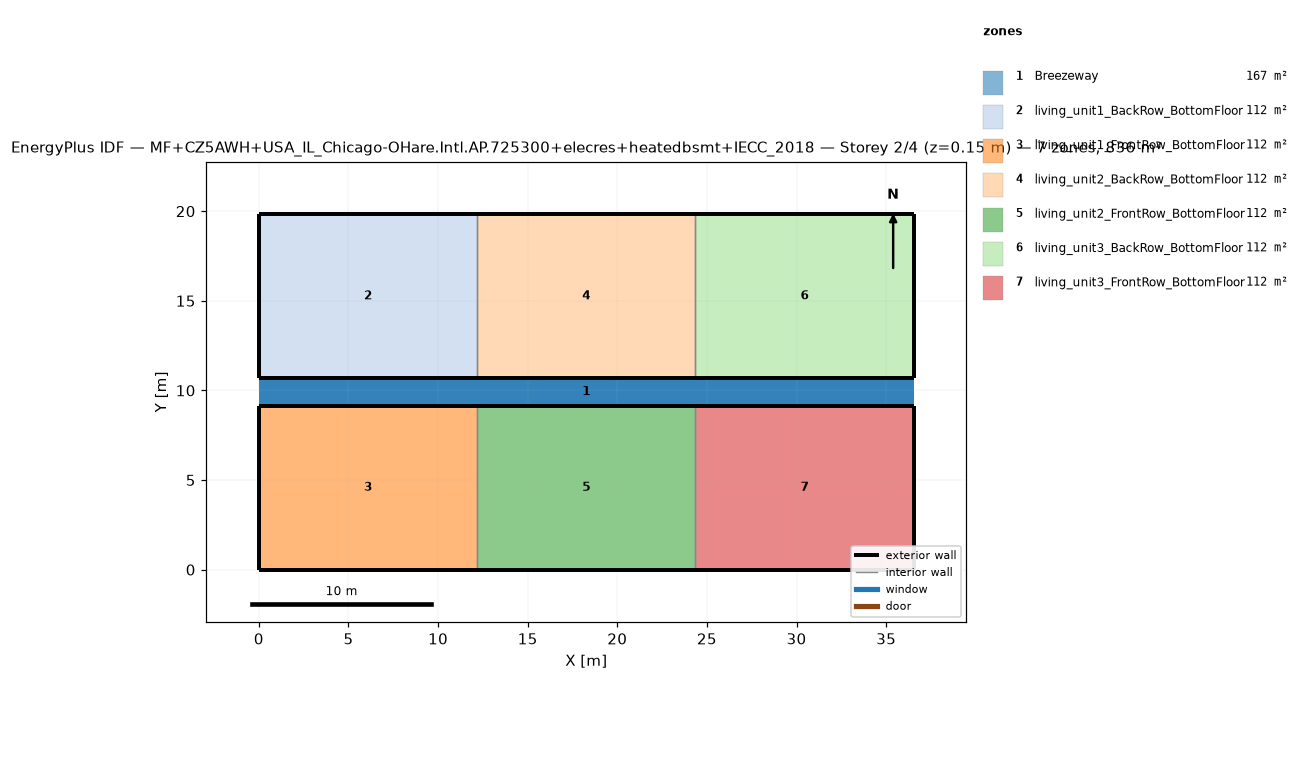
=== STOREY PLAN SPEC (per zone: floor XY polygon, exterior-wall plan segments, windows/doors) ===
zone 1: Breezeway  (167.0 m²)
  floor: (36.54, 9.16) (0.00, 9.16) (0.00, 10.68) (36.54, 10.68)
  floor: (36.54, 9.16) (0.00, 9.16) (0.00, 10.68) (36.54, 10.68)
  floor: (36.54, 9.16) (0.00, 9.16) (0.00, 10.68) (36.54, 10.68)
zone 2: living_unit1_BackRow_BottomFloor  (111.5 m²)
  floor: (12.18, 10.68) (0.00, 10.68) (0.00, 19.84) (12.18, 19.84)
  exterior wall: (0.00, 10.68) – (12.18, 10.68)  [12.2 m]
  exterior wall: (12.18, 19.84) – (0.00, 19.84)  [12.2 m]
  exterior wall: (0.00, 19.84) – (0.00, 10.68)  [9.2 m]
  interior walls: 1
zone 3: living_unit1_FrontRow_BottomFloor  (111.5 m²)
  floor: (12.18, 0.00) (0.00, 0.00) (0.00, 9.16) (12.18, 9.16)
  exterior wall: (0.00, 0.00) – (12.18, 0.00)  [12.2 m]
  exterior wall: (12.18, 9.16) – (0.00, 9.16)  [12.2 m]
  exterior wall: (0.00, 9.16) – (0.00, 0.00)  [9.2 m]
  interior walls: 1
zone 4: living_unit2_BackRow_BottomFloor  (111.5 m²)
  floor: (24.36, 10.68) (12.18, 10.68) (12.18, 19.84) (24.36, 19.84)
  exterior wall: (12.18, 10.68) – (24.36, 10.68)  [12.2 m]
  exterior wall: (24.36, 19.84) – (12.18, 19.84)  [12.2 m]
  interior walls: 2
zone 5: living_unit2_FrontRow_BottomFloor  (111.5 m²)
  floor: (24.36, 0.00) (12.18, 0.00) (12.18, 9.16) (24.36, 9.16)
  exterior wall: (12.18, 0.00) – (24.36, 0.00)  [12.2 m]
  exterior wall: (24.36, 9.16) – (12.18, 9.16)  [12.2 m]
  interior walls: 2
zone 6: living_unit3_BackRow_BottomFloor  (111.5 m²)
  floor: (36.54, 10.68) (24.36, 10.68) (24.36, 19.84) (36.54, 19.84)
  exterior wall: (24.36, 10.68) – (36.54, 10.68)  [12.2 m]
  exterior wall: (36.54, 10.68) – (36.54, 19.84)  [9.2 m]
  exterior wall: (36.54, 19.84) – (24.36, 19.84)  [12.2 m]
  interior walls: 1
zone 7: living_unit3_FrontRow_BottomFloor  (111.5 m²)
  floor: (36.54, 0.00) (24.36, 0.00) (24.36, 9.16) (36.54, 9.16)
  exterior wall: (24.36, 0.00) – (36.54, 0.00)  [12.2 m]
  exterior wall: (36.54, 0.00) – (36.54, 9.16)  [9.2 m]
  exterior wall: (36.54, 9.16) – (24.36, 9.16)  [12.2 m]
  interior walls: 1

=== DERIVED (storey summary) ===
Building: MF+CZ5AWH+USA_IL_Chicago-OHare.Intl.AP.725300+elecres+heatedbsmt+IECC_2018
Storey: 2 of 4  (floor level z = 0.15 m)
Storey gross floor area: 836.2 m²
Zones on this storey: 7
  - Breezeway: floor 167.0 m²
  - living_unit1_BackRow_BottomFloor: floor 111.5 m²; exterior wall 33.5 m (86.9 m²); WWR 0.0%
  - living_unit1_FrontRow_BottomFloor: floor 111.5 m²; exterior wall 33.5 m (86.9 m²); WWR 0.0%
  - living_unit2_BackRow_BottomFloor: floor 111.5 m²; exterior wall 24.4 m (63.1 m²); WWR 0.0%
  - living_unit2_FrontRow_BottomFloor: floor 111.5 m²; exterior wall 24.4 m (63.1 m²); WWR 0.0%
  - living_unit3_BackRow_BottomFloor: floor 111.5 m²; exterior wall 33.5 m (86.9 m²); WWR 0.0%
  - living_unit3_FrontRow_BottomFloor: floor 111.5 m²; exterior wall 33.5 m (86.9 m²); WWR 0.0%
Zone adjacency (shared interzone walls):
  - living_unit1_BackRow_BottomFloor ↔ living_unit2_BackRow_BottomFloor
  - living_unit1_FrontRow_BottomFloor ↔ living_unit2_FrontRow_BottomFloor
  - living_unit2_BackRow_BottomFloor ↔ living_unit3_BackRow_BottomFloor
  - living_unit2_FrontRow_BottomFloor ↔ living_unit3_FrontRow_BottomFloor